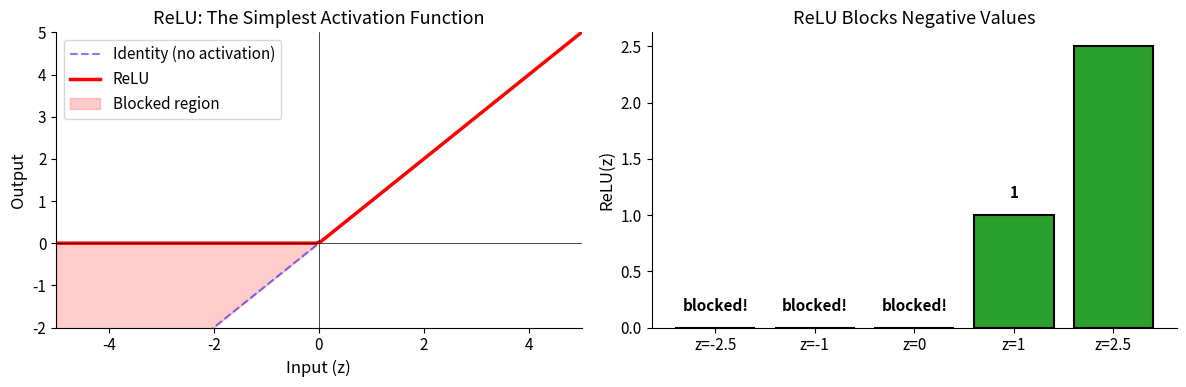
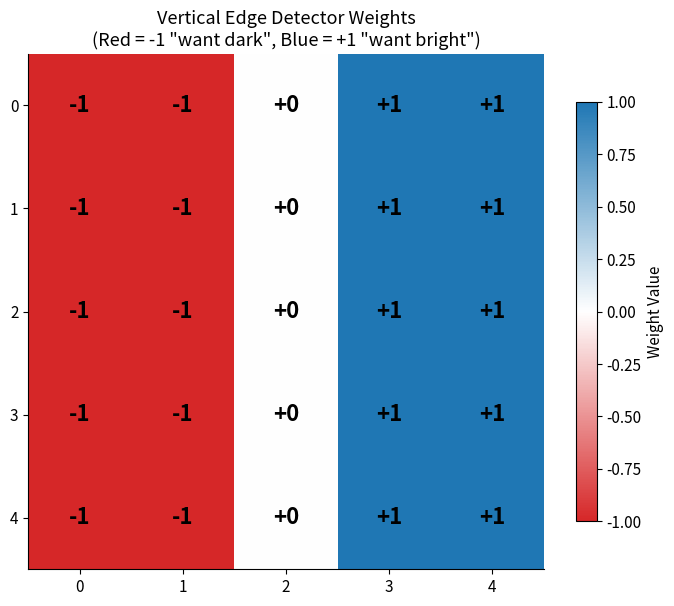
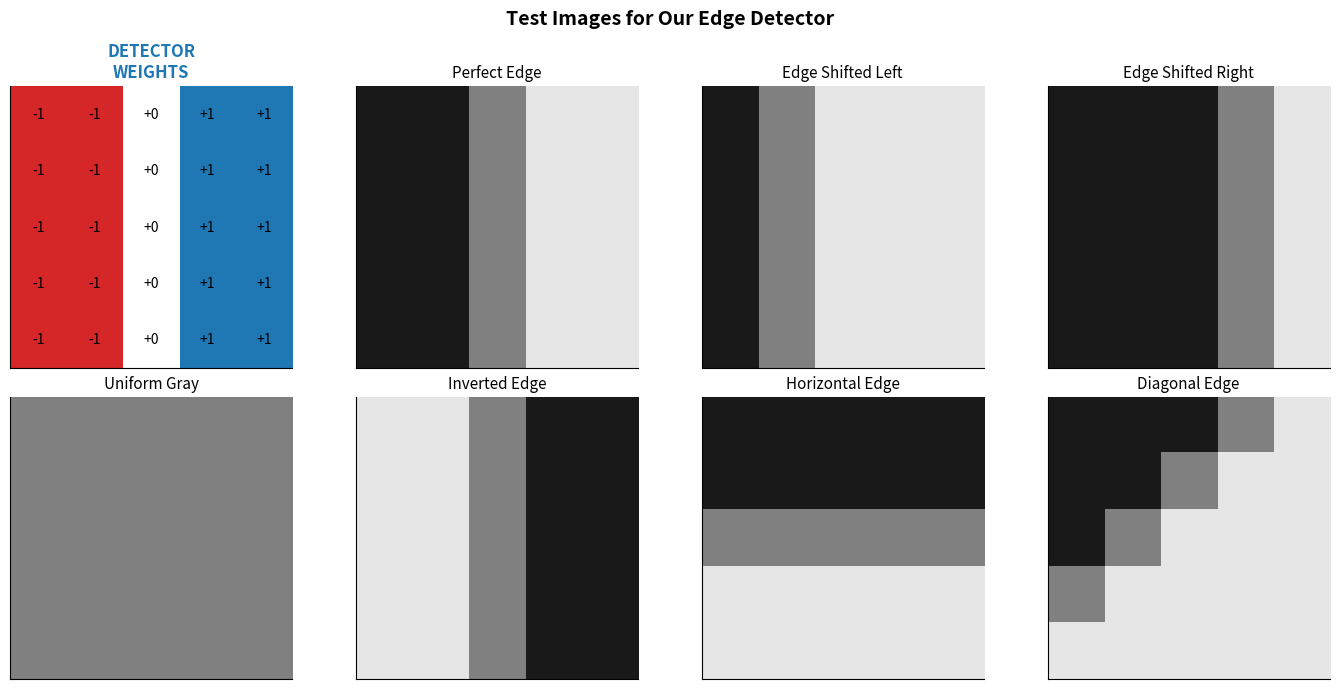
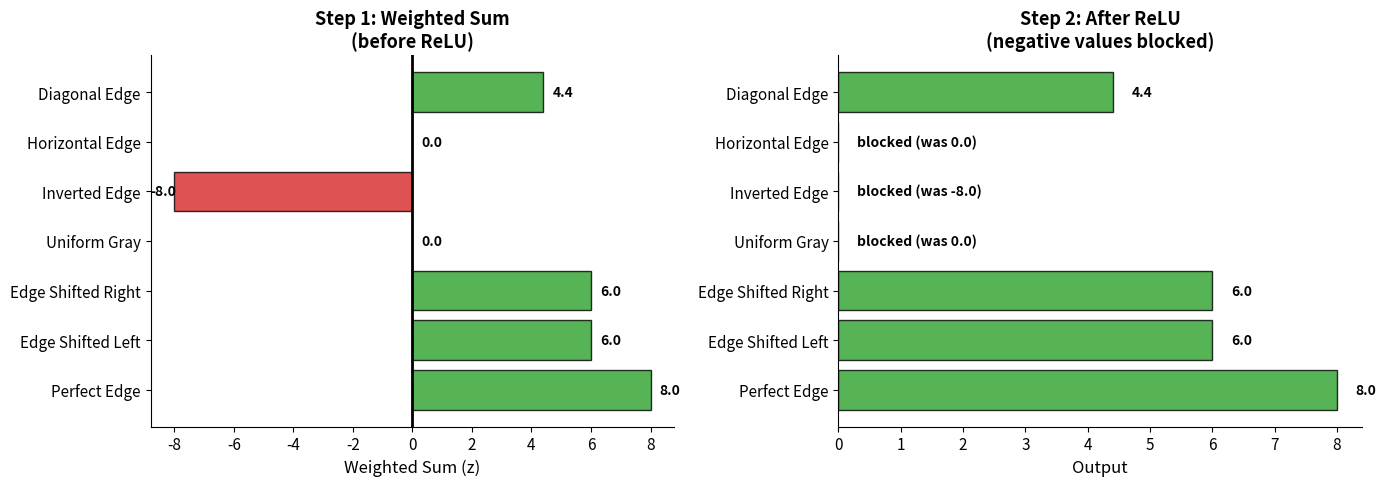
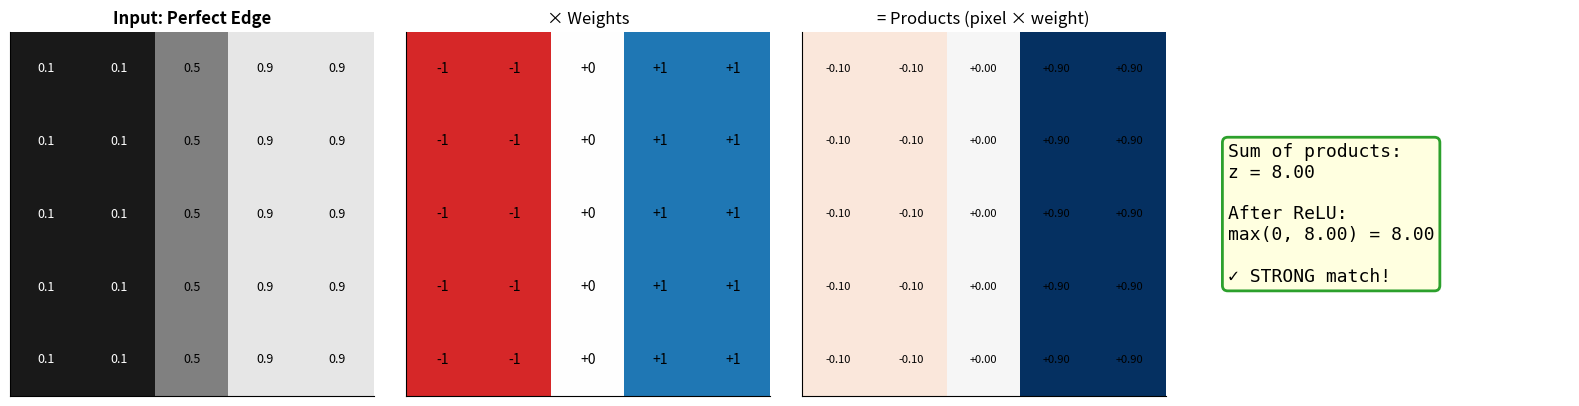
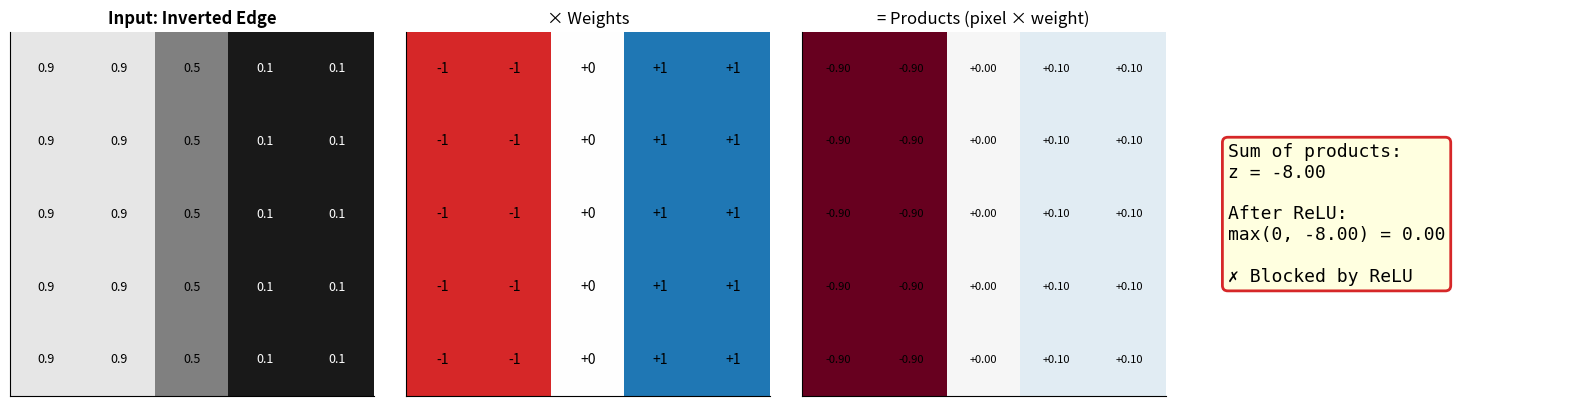
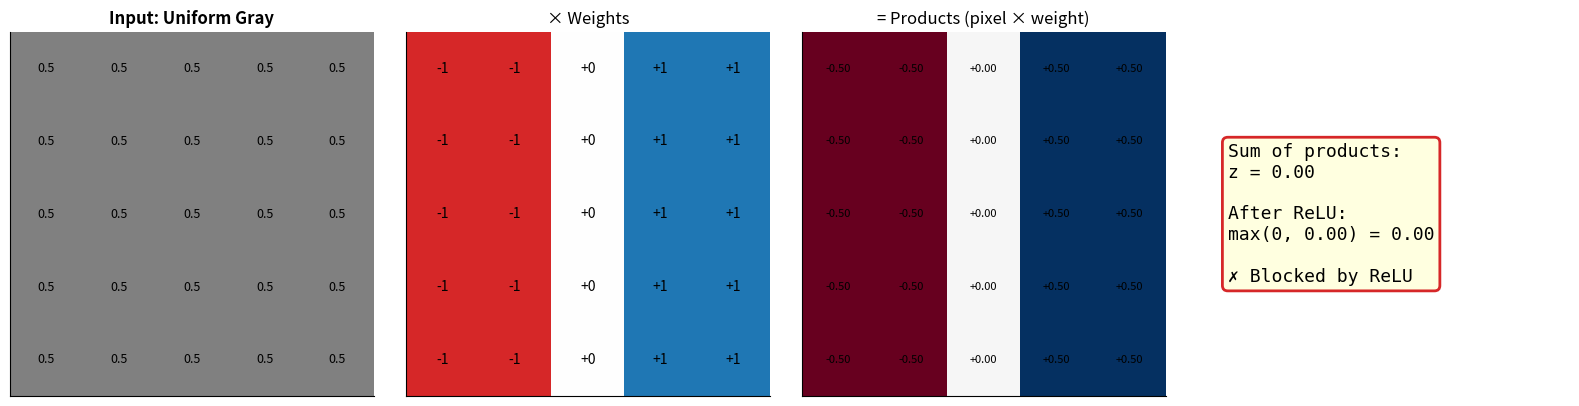
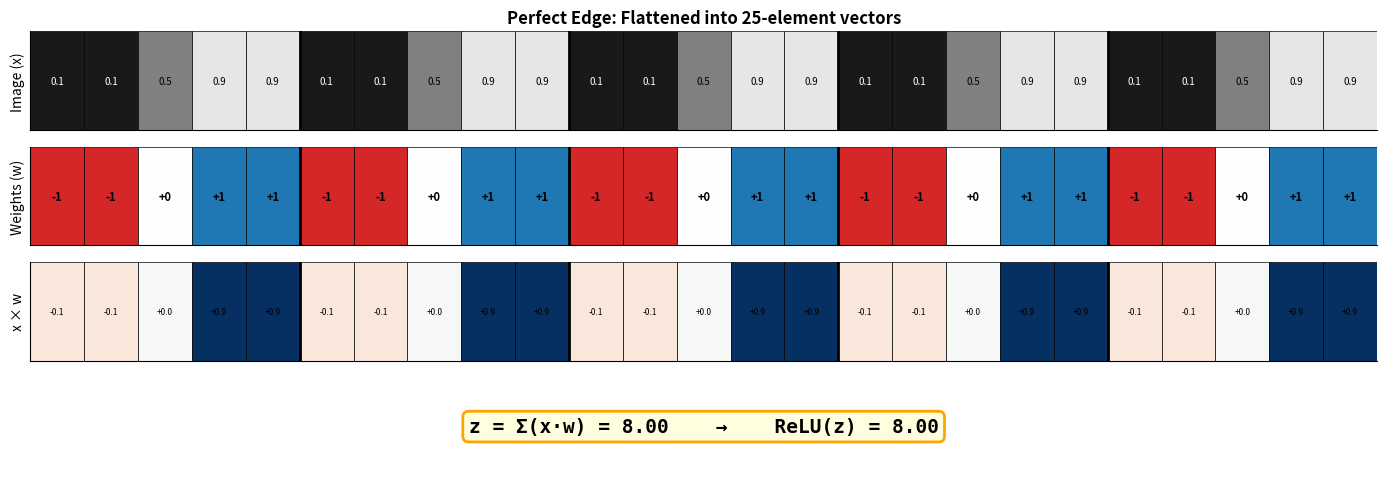
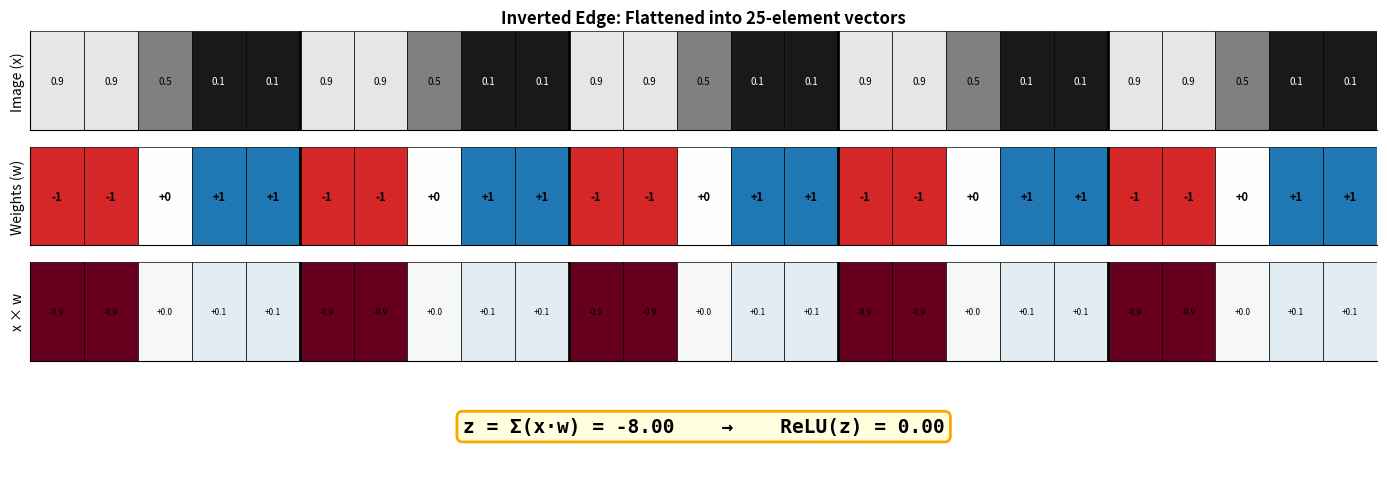
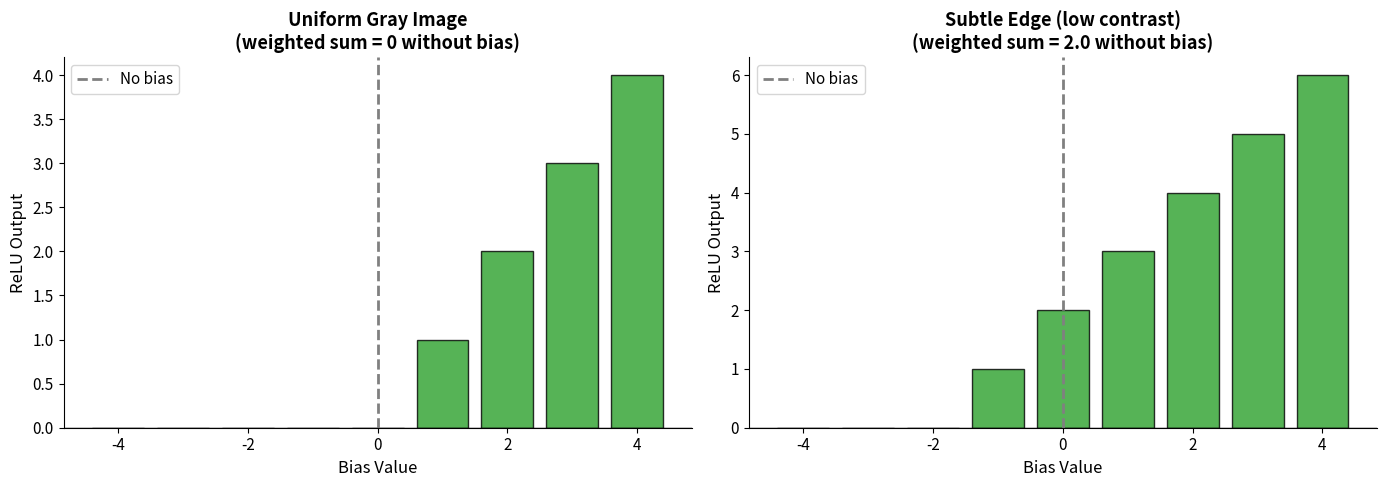
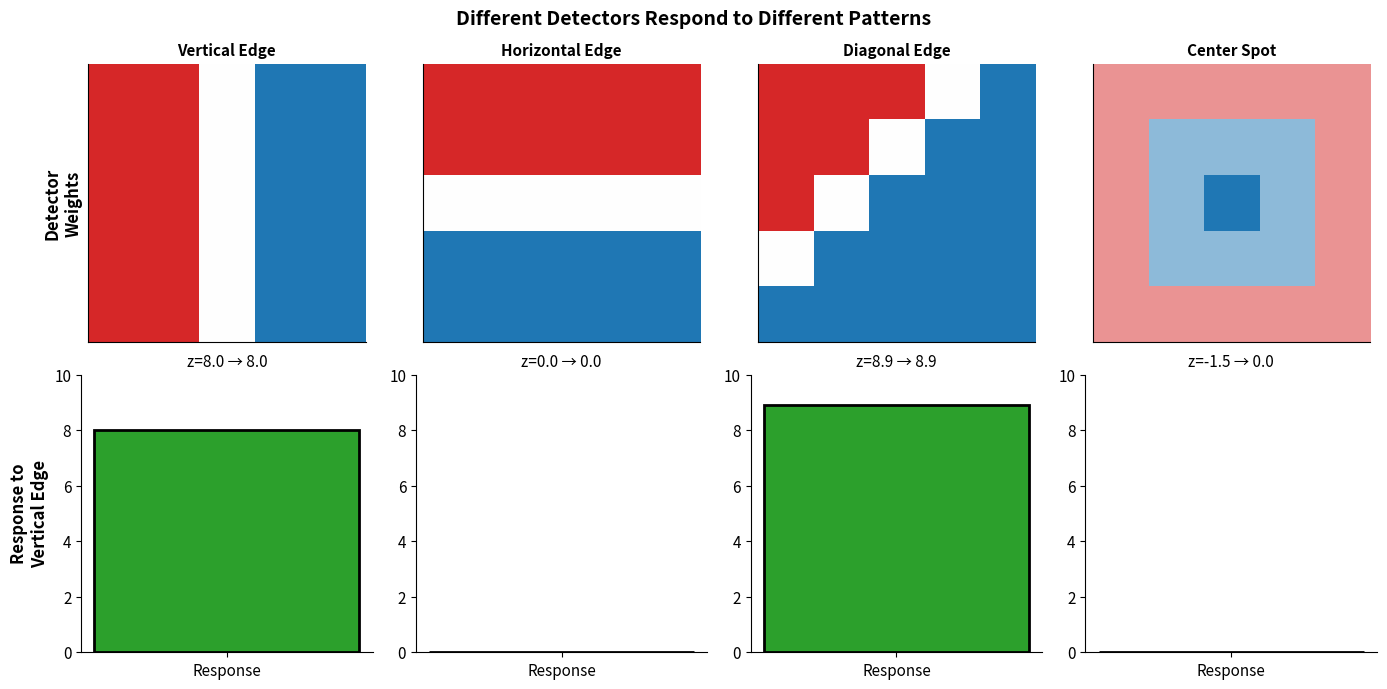
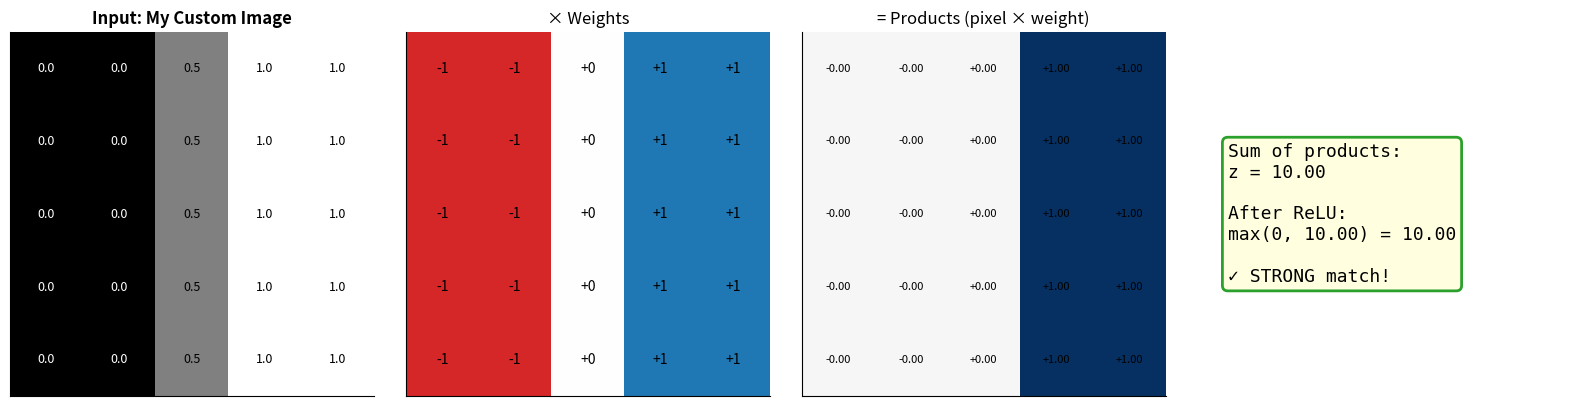

Python code for these plots, in order:
import numpy as np
import matplotlib.pyplot as plt
from matplotlib.colors import LinearSegmentedColormap

plt.rcParams['figure.figsize'] = [12, 8]
plt.rcParams['font.size'] = 11
plt.rcParams['axes.spines.top'] = False
plt.rcParams['axes.spines.right'] = False

def weighted_sum(inputs, weights, bias=0):
    """Compute the weighted sum: z = sum(x * w) + b"""
    return np.sum(inputs * weights) + bias

def relu(z):
    """ReLU activation: max(0, z)"""
    return np.maximum(0, z)

def neuron_output(inputs, weights, bias=0):
    """Complete neuron: weighted sum followed by ReLU"""
    z = weighted_sum(inputs, weights, bias)
    return relu(z), z

fig, axes = plt.subplots(1, 2, figsize=(12, 4))

x = np.linspace(-5, 5, 100)
y_relu = np.maximum(0, x)

axes[0].plot(x, x, 'b--', alpha=0.5, label='Identity (no activation)')
axes[0].plot(x, y_relu, 'r-', linewidth=2.5, label='ReLU')
axes[0].axhline(y=0, color='black', linewidth=0.5)
axes[0].axvline(x=0, color='black', linewidth=0.5)
axes[0].fill_between(x[x<0], 0, x[x<0], alpha=0.2, color='red', label='Blocked region')
axes[0].set_xlabel('Input (z)', fontsize=12)
axes[0].set_ylabel('Output', fontsize=12)
axes[0].set_title('ReLU: The Simplest Activation Function', fontsize=13)
axes[0].legend()
axes[0].set_xlim(-5, 5)
axes[0].set_ylim(-2, 5)

sample_z = [-2.5, -1, 0, 1, 2.5]
sample_relu = [max(0, z) for z in sample_z]
colors = ['#d62728' if z <= 0 else '#2ca02c' for z in sample_z]

axes[1].bar(range(len(sample_z)), sample_relu, color=colors, edgecolor='black', linewidth=1.5)
axes[1].set_xticks(range(len(sample_z)))
axes[1].set_xticklabels([f'z={z}' for z in sample_z])
axes[1].set_ylabel('ReLU(z)', fontsize=12)
axes[1].set_title('ReLU Blocks Negative Values', fontsize=13)

for i, (z, out) in enumerate(zip(sample_z, sample_relu)):
    label = f'{out}' if out > 0 else 'blocked!'
    axes[1].annotate(label, (i, out + 0.15), ha='center', fontsize=11, fontweight='bold')

plt.tight_layout()
plt.show()

edge_weights = np.array([
    [-1, -1, 0, +1, +1],
    [-1, -1, 0, +1, +1],
    [-1, -1, 0, +1, +1],
    [-1, -1, 0, +1, +1],
    [-1, -1, 0, +1, +1]
], dtype=float)

fig, ax = plt.subplots(figsize=(7, 6))
cmap = LinearSegmentedColormap.from_list('edge', ['#d62728', 'white', '#1f77b4'])
im = ax.imshow(edge_weights, cmap=cmap, vmin=-1, vmax=1)

for i in range(5):
    for j in range(5):
        ax.text(j, i, f'{edge_weights[i, j]:+.0f}', ha='center', va='center', fontsize=16, fontweight='bold')

ax.set_xticks(range(5))
ax.set_yticks(range(5))
ax.set_title('Vertical Edge Detector Weights\n(Red = -1 "want dark", Blue = +1 "want bright")', fontsize=13)
plt.colorbar(im, ax=ax, label='Weight Value', shrink=0.8)
plt.tight_layout()
plt.show()

perfect_edge = np.array([[0.1, 0.1, 0.5, 0.9, 0.9]] * 5)
edge_shifted_left = np.array([[0.1, 0.5, 0.9, 0.9, 0.9]] * 5)
edge_shifted_right = np.array([[0.1, 0.1, 0.1, 0.5, 0.9]] * 5)
uniform_gray = np.full((5, 5), 0.5)
inverted_edge = np.array([[0.9, 0.9, 0.5, 0.1, 0.1]] * 5)
horizontal_edge = np.array([[0.1]*5, [0.1]*5, [0.5]*5, [0.9]*5, [0.9]*5])
diagonal_edge = np.array([[0.1, 0.1, 0.1, 0.5, 0.9],
                          [0.1, 0.1, 0.5, 0.9, 0.9],
                          [0.1, 0.5, 0.9, 0.9, 0.9],
                          [0.5, 0.9, 0.9, 0.9, 0.9],
                          [0.9, 0.9, 0.9, 0.9, 0.9]])

test_images = [
    ("Perfect Edge", perfect_edge),
    ("Edge Shifted Left", edge_shifted_left),
    ("Edge Shifted Right", edge_shifted_right),
    ("Uniform Gray", uniform_gray),
    ("Inverted Edge", inverted_edge),
    ("Horizontal Edge", horizontal_edge),
    ("Diagonal Edge", diagonal_edge)
]

fig, axes = plt.subplots(2, 4, figsize=(14, 7))
axes = axes.flatten()

cmap_weights = LinearSegmentedColormap.from_list('edge', ['#d62728', 'white', '#1f77b4'])
axes[0].imshow(edge_weights, cmap=cmap_weights, vmin=-1, vmax=1)
axes[0].set_title('DETECTOR\nWEIGHTS', fontsize=12, fontweight='bold', color='#1f77b4')
for i in range(5):
    for j in range(5):
        axes[0].text(j, i, f'{edge_weights[i, j]:+.0f}', ha='center', va='center', fontsize=10)

for idx, (name, img) in enumerate(test_images):
    axes[idx + 1].imshow(img, cmap='gray', vmin=0, vmax=1)
    axes[idx + 1].set_title(name, fontsize=11)

for ax in axes:
    ax.set_xticks([])
    ax.set_yticks([])

plt.suptitle('Test Images for Our Edge Detector', fontsize=14, fontweight='bold')
plt.tight_layout()
plt.show()

def analyze_response(image, weights, name):
    products = image * weights
    z = np.sum(products)
    output = max(0, z)
    return {'name': name, 'image': image, 'products': products, 'weighted_sum': z, 'relu_output': output}

results = [analyze_response(img, edge_weights, name) for name, img in test_images]

fig, axes = plt.subplots(1, 2, figsize=(14, 5))

names = [r['name'] for r in results]
weighted_sums = [r['weighted_sum'] for r in results]
relu_outputs = [r['relu_output'] for r in results]

colors_ws = ['#2ca02c' if ws > 0 else '#d62728' for ws in weighted_sums]
axes[0].barh(names, weighted_sums, color=colors_ws, alpha=0.8, edgecolor='black')
axes[0].axvline(x=0, color='black', linewidth=2)
axes[0].set_xlabel('Weighted Sum (z)', fontsize=12)
axes[0].set_title('Step 1: Weighted Sum\n(before ReLU)', fontsize=13, fontweight='bold')
for i, v in enumerate(weighted_sums):
    axes[0].text(v + (0.3 if v >= 0 else -0.8), i, f'{v:.1f}', va='center', fontsize=10, fontweight='bold')

colors_relu = ['#2ca02c' if o > 0 else '#999999' for o in relu_outputs]
axes[1].barh(names, relu_outputs, color=colors_relu, alpha=0.8, edgecolor='black')
axes[1].set_xlabel('Output', fontsize=12)
axes[1].set_title('Step 2: After ReLU\n(negative values blocked)', fontsize=13, fontweight='bold')
for i, (v, ws) in enumerate(zip(relu_outputs, weighted_sums)):
    label = f'{v:.1f}' if v > 0 else f'blocked (was {ws:.1f})'
    axes[1].text(v + 0.3, i, label, va='center', fontsize=10, fontweight='bold')

plt.tight_layout()
plt.show()

def plot_detailed_analysis(result, weights):
    fig, axes = plt.subplots(1, 4, figsize=(16, 4))
    
    axes[0].imshow(result['image'], cmap='gray', vmin=0, vmax=1)
    axes[0].set_title(f"Input: {result['name']}", fontsize=12, fontweight='bold')
    for i in range(5):
        for j in range(5):
            color = 'white' if result['image'][i, j] < 0.5 else 'black'
            axes[0].text(j, i, f'{result["image"][i, j]:.1f}', ha='center', va='center', fontsize=9, color=color)
    
    cmap_w = LinearSegmentedColormap.from_list('edge', ['#d62728', 'white', '#1f77b4'])
    axes[1].imshow(weights, cmap=cmap_w, vmin=-1, vmax=1)
    axes[1].set_title('× Weights', fontsize=12)
    for i in range(5):
        for j in range(5):
            axes[1].text(j, i, f'{weights[i, j]:+.0f}', ha='center', va='center', fontsize=10)
    
    products = result['products']
    max_abs = max(abs(products.min()), abs(products.max()), 0.1)
    axes[2].imshow(products, cmap='RdBu', vmin=-max_abs, vmax=max_abs)
    axes[2].set_title('= Products (pixel × weight)', fontsize=12)
    for i in range(5):
        for j in range(5):
            axes[2].text(j, i, f'{products[i, j]:+.2f}', ha='center', va='center', fontsize=8)
    
    axes[3].axis('off')
    if result['relu_output'] > 6:
        verdict, verdict_color = "✓ STRONG match!", '#2ca02c'
    elif result['relu_output'] > 2:
        verdict, verdict_color = "~ Partial match", '#ff7f0e'
    elif result['relu_output'] > 0:
        verdict, verdict_color = "~ Weak match", '#ff7f0e'
    else:
        verdict, verdict_color = "✗ Blocked by ReLU", '#d62728'
    
    summary = f"Sum of products:\nz = {result['weighted_sum']:.2f}\n\nAfter ReLU:\nmax(0, {result['weighted_sum']:.2f}) = {result['relu_output']:.2f}\n\n{verdict}"
    axes[3].text(0.1, 0.5, summary, fontsize=13, verticalalignment='center', family='monospace',
                bbox=dict(boxstyle='round', facecolor='lightyellow', edgecolor=verdict_color, linewidth=2))
    
    for ax in axes[:3]:
        ax.set_xticks([])
        ax.set_yticks([])
    plt.tight_layout()
    plt.show()

for result in [results[0], results[4], results[3]]:
    plot_detailed_analysis(result, edge_weights)

def plot_flattened_view(image, weights, name):
    img_flat = image.flatten()
    weights_flat = weights.flatten()
    products_flat = img_flat * weights_flat
    
    fig, axes = plt.subplots(4, 1, figsize=(14, 5))
    cmap_gray = plt.cm.gray
    cmap_weights = LinearSegmentedColormap.from_list('edge', ['#d62728', 'white', '#1f77b4'])
    
    img_colors = cmap_gray(img_flat)
    axes[0].bar(range(25), np.ones(25), color=img_colors, edgecolor='black', linewidth=0.5, width=1.0)
    axes[0].set_xlim(-0.5, 24.5)
    axes[0].set_ylim(0, 1)
    axes[0].set_ylabel('Image (x)', fontsize=10)
    axes[0].set_yticks([])
    axes[0].set_xticks([])
    for i, v in enumerate(img_flat):
        axes[0].text(i, 0.5, f'{v:.1f}', ha='center', va='center', fontsize=7, color='white' if v < 0.5 else 'black')
    axes[0].set_title(f'{name}: Flattened into 25-element vectors', fontsize=12, fontweight='bold')
    
    weight_colors = [cmap_weights((w + 1) / 2) for w in weights_flat]
    axes[1].bar(range(25), np.ones(25), color=weight_colors, edgecolor='black', linewidth=0.5, width=1.0)
    axes[1].set_xlim(-0.5, 24.5)
    axes[1].set_ylim(0, 1)
    axes[1].set_ylabel('Weights (w)', fontsize=10)
    axes[1].set_yticks([])
    axes[1].set_xticks([])
    for i, v in enumerate(weights_flat):
        axes[1].text(i, 0.5, f'{v:+.0f}', ha='center', va='center', fontsize=8, fontweight='bold')
    
    max_abs = max(abs(products_flat.min()), abs(products_flat.max()), 0.1)
    product_colors = [plt.cm.RdBu((p / max_abs + 1) / 2) for p in products_flat]
    axes[2].bar(range(25), np.ones(25), color=product_colors, edgecolor='black', linewidth=0.5, width=1.0)
    axes[2].set_xlim(-0.5, 24.5)
    axes[2].set_ylim(0, 1)
    axes[2].set_ylabel('x × w', fontsize=10)
    axes[2].set_yticks([])
    axes[2].set_xticks([])
    for i, v in enumerate(products_flat):
        axes[2].text(i, 0.5, f'{v:+.1f}', ha='center', va='center', fontsize=6)
    
    for i in range(1, 5):
        for ax in axes[:3]:
            ax.axvline(x=i*5-0.5, color='black', linewidth=2)
    
    axes[3].axis('off')
    z = np.sum(products_flat)
    axes[3].text(0.5, 0.5, f'z = Σ(x·w) = {z:.2f}    →    ReLU(z) = {max(0, z):.2f}',
                ha='center', va='center', fontsize=14, fontweight='bold', family='monospace',
                bbox=dict(boxstyle='round', facecolor='lightyellow', edgecolor='orange', linewidth=2))
    plt.tight_layout()
    plt.show()

plot_flattened_view(perfect_edge, edge_weights, "Perfect Edge")
plot_flattened_view(inverted_edge, edge_weights, "Inverted Edge")

fig, axes = plt.subplots(1, 2, figsize=(14, 5))

biases = np.arange(-4, 5)
z_base_uniform = np.sum(uniform_gray * edge_weights)
outputs_uniform = [max(0, z_base_uniform + b) for b in biases]

colors = ['#2ca02c' if o > 0 else '#d62728' for o in outputs_uniform]
axes[0].bar(biases, outputs_uniform, color=colors, edgecolor='black', alpha=0.8)
axes[0].axhline(y=0, color='black', linewidth=1)
axes[0].axvline(x=0, color='gray', linestyle='--', linewidth=2, label='No bias')
axes[0].set_xlabel('Bias Value', fontsize=12)
axes[0].set_ylabel('ReLU Output', fontsize=12)
axes[0].set_title('Uniform Gray Image\n(weighted sum = 0 without bias)', fontsize=13, fontweight='bold')
axes[0].legend()

subtle_edge = np.array([[0.4, 0.4, 0.5, 0.6, 0.6]] * 5)
z_base_subtle = np.sum(subtle_edge * edge_weights)
outputs_subtle = [max(0, z_base_subtle + b) for b in biases]

colors = ['#2ca02c' if o > 0 else '#d62728' for o in outputs_subtle]
axes[1].bar(biases, outputs_subtle, color=colors, edgecolor='black', alpha=0.8)
axes[1].axhline(y=0, color='black', linewidth=1)
axes[1].axvline(x=0, color='gray', linestyle='--', linewidth=2, label='No bias')
axes[1].set_xlabel('Bias Value', fontsize=12)
axes[1].set_ylabel('ReLU Output', fontsize=12)
axes[1].set_title(f'Subtle Edge (low contrast)\n(weighted sum = {z_base_subtle:.1f} without bias)', fontsize=13, fontweight='bold')
axes[1].legend()

plt.tight_layout()
plt.show()

detectors = {
    'Vertical Edge': np.array([[-1, -1, 0, +1, +1]] * 5, dtype=float),
    'Horizontal Edge': np.array([[-1]*5, [-1]*5, [0]*5, [+1]*5, [+1]*5], dtype=float),
    'Diagonal Edge': np.array([[-1, -1, -1, 0, +1], [-1, -1, 0, +1, +1], [-1, 0, +1, +1, +1], [0, +1, +1, +1, +1], [+1, +1, +1, +1, +1]], dtype=float),
    'Center Spot': np.array([[-1, -1, -1, -1, -1], [-1, +1, +1, +1, -1], [-1, +1, +2, +1, -1], [-1, +1, +1, +1, -1], [-1, -1, -1, -1, -1]], dtype=float) / 2,
}

fig, axes = plt.subplots(2, 4, figsize=(14, 7))
cmap_w = LinearSegmentedColormap.from_list('edge', ['#d62728', 'white', '#1f77b4'])

for idx, (name, weights) in enumerate(detectors.items()):
    axes[0, idx].imshow(weights, cmap=cmap_w, vmin=-1, vmax=1)
    axes[0, idx].set_title(name, fontsize=11, fontweight='bold')
    axes[0, idx].set_xticks([])
    axes[0, idx].set_yticks([])

axes[0, 0].set_ylabel('Detector\nWeights', fontsize=12, fontweight='bold')

for idx, (name, weights) in enumerate(detectors.items()):
    z = np.sum(perfect_edge * weights)
    output = max(0, z)
    color = '#2ca02c' if output > 3 else '#ff7f0e' if output > 0 else '#d62728'
    axes[1, idx].bar(['Response'], [output], color=color, edgecolor='black', linewidth=2)
    axes[1, idx].set_ylim(0, 10)
    axes[1, idx].set_title(f'z={z:.1f} → {output:.1f}', fontsize=11)

axes[1, 0].set_ylabel('Response to\nVertical Edge', fontsize=12, fontweight='bold')
plt.suptitle('Different Detectors Respond to Different Patterns', fontsize=14, fontweight='bold')
plt.tight_layout()
plt.show()

my_image = np.array([
    [0.0, 0.0, 0.5, 1.0, 1.0],
    [0.0, 0.0, 0.5, 1.0, 1.0],
    [0.0, 0.0, 0.5, 1.0, 1.0],
    [0.0, 0.0, 0.5, 1.0, 1.0],
    [0.0, 0.0, 0.5, 1.0, 1.0]
])

my_result = analyze_response(my_image, edge_weights, "My Custom Image")
plot_detailed_analysis(my_result, edge_weights)